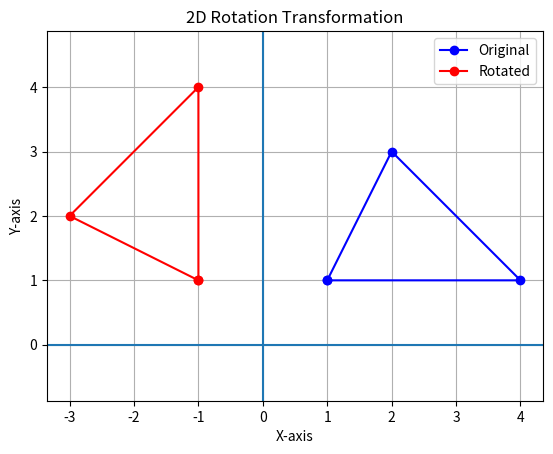

Python code for this plot:
import matplotlib.pyplot as plt
import math

# Original triangle points
x = [1, 4, 2, 1]
y = [1, 1, 3, 1]

# Take any angle
angle = 90

# Convert degree to radian
r = math.radians(angle)

# Rotation formula
x1 = []
y1 = []

for i in range(len(x)):
    new_x = x[i]*math.cos(r) - y[i]*math.sin(r)
    new_y = x[i]*math.sin(r) + y[i]*math.cos(r)

    x1.append(new_x)
    y1.append(new_y)

# Draw original triangle
plt.plot(x, y, 'bo-', label='Original')

# Draw rotated triangle
plt.plot(x1, y1, 'ro-', label='Rotated')

plt.grid()
plt.axhline(0)
plt.axvline(0)

plt.xlabel("X-axis")
plt.ylabel("Y-axis")
plt.title("2D Rotation Transformation")

plt.legend()
plt.axis('equal')
plt.show()
